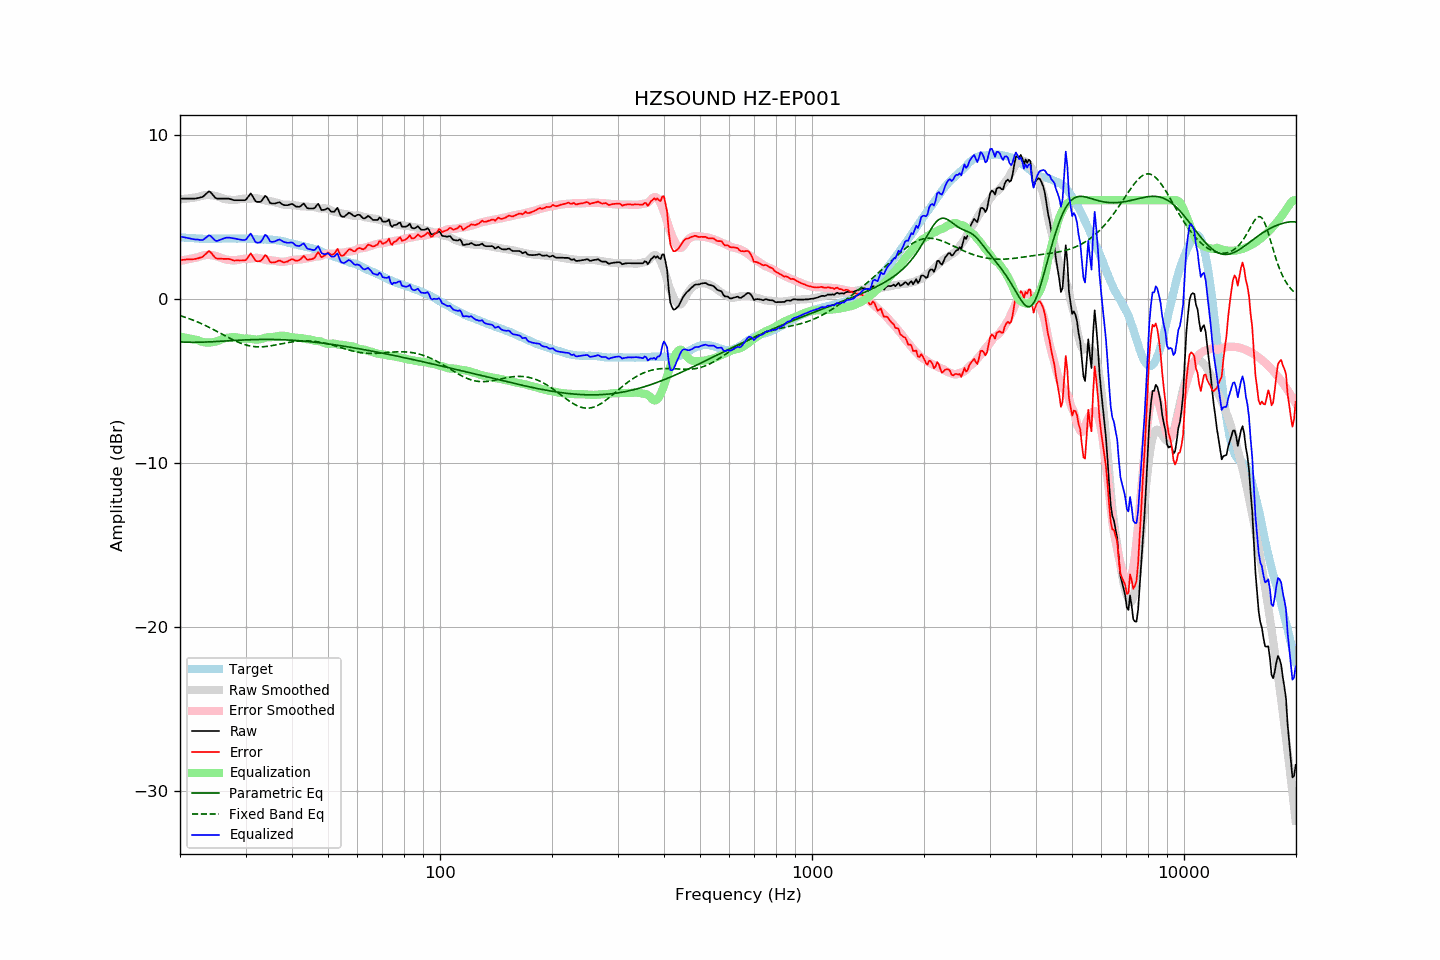

Values plotted in this chart, from the file beside it:
frequency, raw, error, smoothed, error_smoothed, equalization, parametric_eq, fixed_band_eq, equalized_raw, equalized_smoothed, target
20.00, 6.10, 2.35, 6.05, 2.30, -2.30, -2.63, -1.03, 3.79, 3.75, 3.75
20.20, 6.10, 2.36, 6.06, 2.32, -2.32, -2.63, -1.06, 3.77, 3.74, 3.74
20.40, 6.10, 2.37, 6.07, 2.34, -2.34, -2.64, -1.09, 3.75, 3.73, 3.73
20.61, 6.10, 2.37, 6.08, 2.36, -2.36, -2.64, -1.12, 3.73, 3.72, 3.73
20.81, 6.10, 2.39, 6.10, 2.38, -2.38, -2.65, -1.15, 3.71, 3.71, 3.71
21.02, 6.10, 2.39, 6.11, 2.40, -2.40, -2.65, -1.19, 3.69, 3.70, 3.70
21.23, 6.10, 2.40, 6.12, 2.42, -2.42, -2.65, -1.22, 3.67, 3.70, 3.69
21.44, 6.10, 2.39, 6.13, 2.44, -2.44, -2.65, -1.26, 3.65, 3.69, 3.70
21.66, 6.10, 2.40, 6.15, 2.46, -2.46, -2.65, -1.30, 3.63, 3.68, 3.69
21.87, 6.10, 2.42, 6.16, 2.48, -2.48, -2.65, -1.34, 3.61, 3.68, 3.68
22.09, 6.11, 2.44, 6.18, 2.50, -2.50, -2.65, -1.38, 3.60, 3.67, 3.67
22.31, 6.13, 2.46, 6.19, 2.52, -2.52, -2.65, -1.42, 3.61, 3.67, 3.67
22.54, 6.15, 2.49, 6.23, 2.56, -2.56, -2.65, -1.46, 3.58, 3.66, 3.66
22.76, 6.18, 2.52, 6.26, 2.60, -2.60, -2.65, -1.50, 3.58, 3.66, 3.66
22.99, 6.20, 2.55, 6.28, 2.62, -2.62, -2.64, -1.55, 3.57, 3.66, 3.65
23.22, 6.28, 2.64, 6.30, 2.65, -2.65, -2.64, -1.59, 3.63, 3.65, 3.64
23.45, 6.37, 2.72, 6.31, 2.66, -2.66, -2.64, -1.64, 3.71, 3.65, 3.65
23.69, 6.46, 2.82, 6.32, 2.67, -2.67, -2.63, -1.69, 3.79, 3.65, 3.64
23.92, 6.54, 2.90, 6.32, 2.67, -2.67, -2.63, -1.74, 3.87, 3.65, 3.64
24.16, 6.49, 2.84, 6.31, 2.66, -2.66, -2.62, -1.78, 3.82, 3.65, 3.65
24.40, 6.38, 2.72, 6.30, 2.65, -2.65, -2.62, -1.83, 3.73, 3.65, 3.66
24.65, 6.26, 2.60, 6.28, 2.63, -2.63, -2.61, -1.89, 3.63, 3.65, 3.66
24.89, 6.15, 2.49, 6.26, 2.61, -2.61, -2.61, -1.94, 3.54, 3.65, 3.66
25.14, 6.10, 2.44, 6.24, 2.58, -2.58, -2.60, -1.99, 3.52, 3.65, 3.65
25.39, 6.10, 2.44, 6.21, 2.55, -2.55, -2.60, -2.04, 3.55, 3.66, 3.65
25.65, 6.10, 2.45, 6.17, 2.51, -2.51, -2.59, -2.09, 3.59, 3.66, 3.65
25.91, 6.10, 2.44, 6.13, 2.47, -2.47, -2.59, -2.15, 3.63, 3.66, 3.66
26.16, 6.10, 2.43, 6.10, 2.43, -2.43, -2.58, -2.20, 3.67, 3.66, 3.67
26.43, 6.10, 2.43, 6.07, 2.40, -2.40, -2.57, -2.25, 3.70, 3.67, 3.67
26.69, 6.10, 2.43, 6.05, 2.38, -2.38, -2.57, -2.30, 3.72, 3.67, 3.67
26.96, 6.10, 2.43, 6.04, 2.37, -2.37, -2.56, -2.35, 3.73, 3.67, 3.67
27.23, 6.08, 2.41, 6.03, 2.36, -2.36, -2.56, -2.41, 3.72, 3.67, 3.67
27.50, 6.05, 2.38, 6.02, 2.35, -2.35, -2.55, -2.46, 3.70, 3.67, 3.67
27.77, 6.02, 2.34, 6.01, 2.34, -2.34, -2.54, -2.50, 3.68, 3.67, 3.68
28.05, 6.00, 2.32, 6.01, 2.34, -2.34, -2.54, -2.55, 3.66, 3.67, 3.67
28.33, 6.00, 2.34, 6.02, 2.35, -2.35, -2.53, -2.60, 3.65, 3.67, 3.66
28.62, 6.00, 2.34, 6.04, 2.37, -2.37, -2.53, -2.64, 3.63, 3.67, 3.66
28.90, 6.00, 2.33, 6.06, 2.39, -2.39, -2.52, -2.68, 3.61, 3.67, 3.67
29.19, 6.00, 2.33, 6.08, 2.41, -2.41, -2.52, -2.72, 3.59, 3.67, 3.67
29.48, 6.00, 2.33, 6.09, 2.42, -2.42, -2.51, -2.75, 3.58, 3.67, 3.67
29.78, 6.00, 2.33, 6.09, 2.43, -2.43, -2.51, -2.79, 3.57, 3.66, 3.67
30.08, 6.03, 2.35, 6.09, 2.43, -2.43, -2.50, -2.82, 3.60, 3.66, 3.67
30.38, 6.16, 2.49, 6.08, 2.42, -2.42, -2.50, -2.84, 3.73, 3.65, 3.66
30.68, 6.29, 2.64, 6.08, 2.43, -2.43, -2.50, -2.86, 3.86, 3.65, 3.65
30.99, 6.42, 2.77, 6.09, 2.45, -2.45, -2.49, -2.88, 3.97, 3.64, 3.65
31.30, 6.27, 2.63, 6.11, 2.47, -2.47, -2.49, -2.90, 3.80, 3.64, 3.64
31.61, 6.11, 2.47, 6.12, 2.48, -2.48, -2.49, -2.91, 3.63, 3.63, 3.63
31.93, 5.94, 2.32, 6.12, 2.49, -2.49, -2.48, -2.92, 3.45, 3.63, 3.62
32.24, 5.90, 2.28, 6.11, 2.49, -2.49, -2.48, -2.93, 3.41, 3.62, 3.62
32.57, 5.90, 2.29, 6.10, 2.48, -2.48, -2.48, -2.93, 3.42, 3.62, 3.61
32.89, 5.90, 2.29, 6.07, 2.46, -2.46, -2.48, -2.93, 3.44, 3.61, 3.61
33.22, 5.99, 2.39, 6.04, 2.43, -2.43, -2.48, -2.93, 3.56, 3.61, 3.60
33.55, 6.13, 2.53, 6.01, 2.40, -2.40, -2.48, -2.92, 3.73, 3.61, 3.60
33.89, 6.27, 2.66, 5.98, 2.38, -2.38, -2.48, -2.91, 3.89, 3.60, 3.61
34.23, 6.19, 2.59, 5.96, 2.35, -2.35, -2.48, -2.90, 3.83, 3.60, 3.60
34.57, 6.02, 2.42, 5.94, 2.34, -2.34, -2.48, -2.89, 3.68, 3.60, 3.59
34.92, 5.84, 2.25, 5.93, 2.34, -2.34, -2.48, -2.87, 3.50, 3.59, 3.59
35.27, 5.80, 2.20, 5.93, 2.34, -2.34, -2.48, -2.86, 3.46, 3.59, 3.60
35.62, 5.80, 2.21, 5.91, 2.33, -2.33, -2.48, -2.84, 3.47, 3.58, 3.58
35.97, 5.80, 2.22, 5.88, 2.31, -2.31, -2.48, -2.82, 3.49, 3.57, 3.58
... 635 more rows
